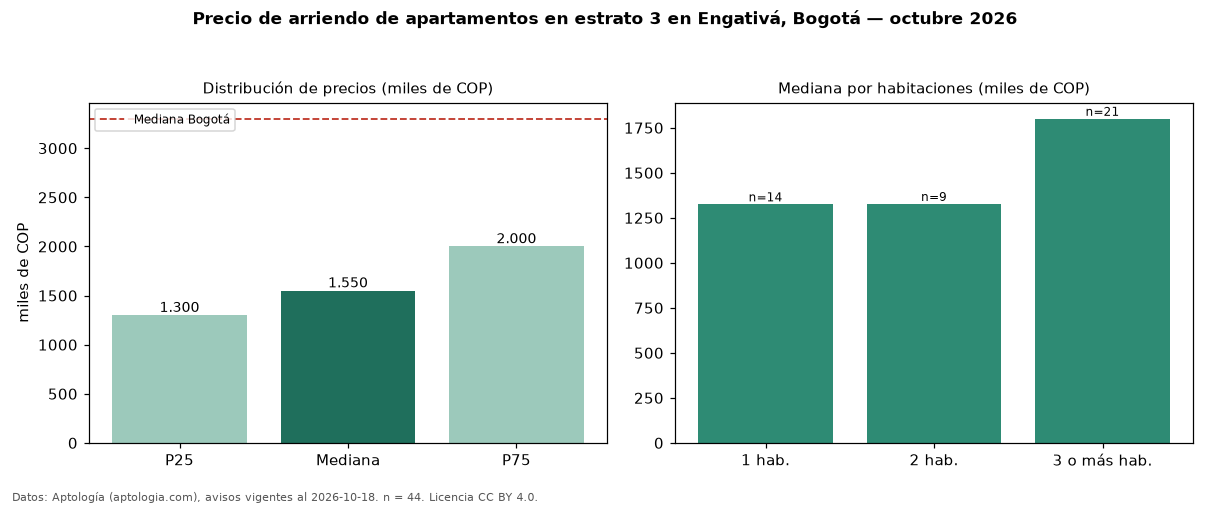

The table this chart was drawn from, first rows:
seccion, metrica, valor, moneda, n
filtro, estrato, 3, , 44
precio, p25, 1300000, COP, 44
precio, mediana, 1550000, COP, 44
precio, p75, 2000000, COP, 44
precio, minimo, 900000, COP, 44
precio, maximo, 5000000, COP, 44
m2, mediana_precio_m2, 30000, COP, 42
m2, area_mediana_m2, 50.0, m2, 42
banos, mediana_banos, 1.0, , 
estrato, estrato_mas_frecuente, 3, , 44
habitaciones, 1, 1325000, COP, 14
habitaciones, 2, 1327000, COP, 9
habitaciones, 3+, 1800000, COP, 21
ciudad, mediana_ciudad_referencia, 3300000, COP, 
ciudad, mediana_m2_ciudad, 48246, COP, 
fuente, fecha_datos, 2026-10-18, , 
fuente, atribucion, https://www.aptologia.com/arriendo/bogot…, , 
fuente, licencia, CC BY 4.0, , 
